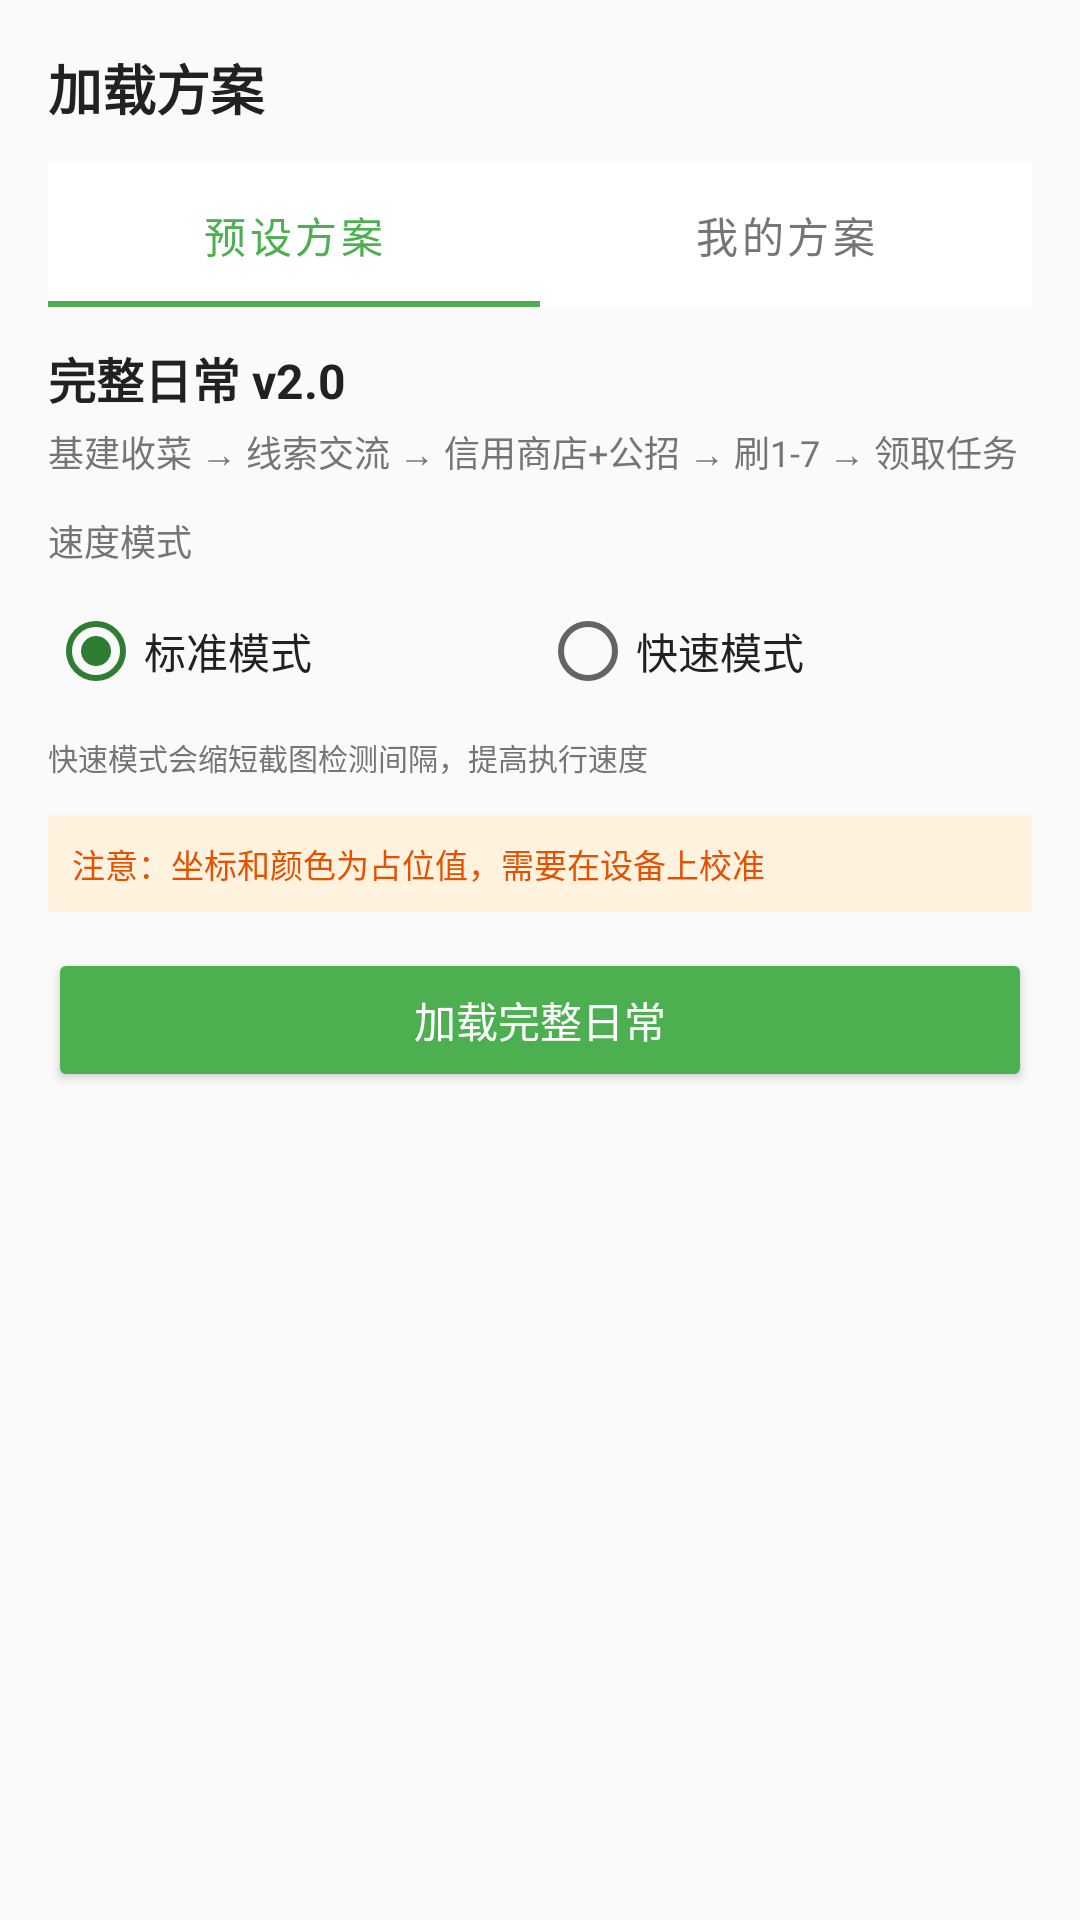

The Android layout XML behind this screen, and the referenced resources:
<!-- AndroidManifest.xml: application theme Theme.ArknightsAutoClicker -->
<!-- res/layout/dialog_load_scheme.xml -->
<?xml version="1.0" encoding="utf-8"?>
<LinearLayout xmlns:android="http://schemas.android.com/apk/res/android"
    xmlns:app="http://schemas.android.com/apk/res-auto"
    android:layout_width="match_parent"
    android:layout_height="wrap_content"
    android:orientation="vertical"
    android:padding="16dp">

    <TextView
        android:layout_width="match_parent"
        android:layout_height="wrap_content"
        android:text="加载方案"
        android:textColor="@color/text_primary"
        android:textSize="18sp"
        android:textStyle="bold" />

    
    <com.google.android.material.tabs.TabLayout
        android:id="@+id/tabLayout"
        android:layout_width="match_parent"
        android:layout_height="wrap_content"
        android:layout_marginTop="12dp"
        app:tabMode="fixed"
        app:tabGravity="fill"
        app:tabSelectedTextColor="@color/primary"
        app:tabTextColor="@color/text_secondary"
        app:tabIndicatorColor="@color/primary">

        <com.google.android.material.tabs.TabItem
            android:layout_width="wrap_content"
            android:layout_height="wrap_content"
            android:text="预设方案" />

        <com.google.android.material.tabs.TabItem
            android:layout_width="wrap_content"
            android:layout_height="wrap_content"
            android:text="我的方案" />
    </com.google.android.material.tabs.TabLayout>

    
    <LinearLayout
        android:id="@+id/layoutDailyScheme"
        android:layout_width="match_parent"
        android:layout_height="wrap_content"
        android:orientation="vertical"
        android:layout_marginTop="12dp"
        android:visibility="visible">
        
        
        <TextView
            android:layout_width="match_parent"
            android:layout_height="wrap_content"
            android:text="完整日常 v2.0"
            android:textColor="@color/text_primary"
            android:textSize="16sp"
            android:textStyle="bold" />
        
        <TextView
            android:layout_width="match_parent"
            android:layout_height="wrap_content"
            android:layout_marginTop="4dp"
            android:text="基建收菜 → 线索交流 → 信用商店+公招 → 刷1-7 → 领取任务"
            android:textColor="@color/text_secondary"
            android:textSize="12sp" />
        
        
        <TextView
            android:layout_width="match_parent"
            android:layout_height="wrap_content"
            android:layout_marginTop="12dp"
            android:text="速度模式"
            android:textColor="@color/text_secondary"
            android:textSize="12sp" />
        
        <RadioGroup
            android:id="@+id/rgSpeedMode"
            android:layout_width="match_parent"
            android:layout_height="wrap_content"
            android:orientation="horizontal"
            android:layout_marginTop="4dp">
            
            <RadioButton
                android:id="@+id/rbNormal"
                android:layout_width="0dp"
                android:layout_height="wrap_content"
                android:layout_weight="1"
                android:text="标准模式"
                android:textColor="@color/text_primary"
                android:checked="true" />
            
            <RadioButton
                android:id="@+id/rbFast"
                android:layout_width="0dp"
                android:layout_height="wrap_content"
                android:layout_weight="1"
                android:text="快速模式"
                android:textColor="@color/text_primary" />
        </RadioGroup>
        
        <TextView
            android:layout_width="match_parent"
            android:layout_height="wrap_content"
            android:layout_marginTop="4dp"
            android:text="快速模式会缩短截图检测间隔，提高执行速度"
            android:textColor="@color/text_secondary"
            android:textSize="10sp" />
        
        
        <TextView
            android:layout_width="match_parent"
            android:layout_height="wrap_content"
            android:layout_marginTop="12dp"
            android:padding="8dp"
            android:background="#FFF3E0"
            android:text="注意：坐标和颜色为占位值，需要在设备上校准"
            android:textColor="#E65100"
            android:textSize="11sp" />
        
        <Button
            android:id="@+id/btnLoadDailyScheme"
            android:layout_width="match_parent"
            android:layout_height="wrap_content"
            android:layout_marginTop="12dp"
            android:text="加载完整日常"
            android:textColor="@android:color/white"
            android:backgroundTint="@color/primary" />
    </LinearLayout>

    
    <TextView
        android:id="@+id/tvEmptyHint"
        android:layout_width="match_parent"
        android:layout_height="wrap_content"
        android:layout_marginTop="24dp"
        android:gravity="center"
        android:text="@string/scheme_empty"
        android:textColor="@color/text_secondary"
        android:visibility="gone" />

    <androidx.recyclerview.widget.RecyclerView
        android:id="@+id/rvSchemes"
        android:layout_width="match_parent"
        android:layout_height="wrap_content"
        android:layout_marginTop="8dp"
        android:maxHeight="300dp" />

</LinearLayout>
<!-- resources referenced by this layout -->
<resources>
  <color name="primary">#4CAF50</color>
  <color name="text_primary">#212121</color>
  <color name="text_secondary">#757575</color>
  <string name="scheme_empty">暂无保存的方案</string>
  <style name="Theme.ArknightsAutoClicker" parent="Theme.MaterialComponents.DayNight.NoActionBar">
          <item name="colorPrimary">@color/primary</item>
          <item name="colorPrimaryDark">@color/primary_dark</item>
          <item name="colorAccent">@color/accent</item>
          <item name="android:statusBarColor">@color/primary</item>
          <item name="android:navigationBarColor">@color/surface</item>
          <item name="android:windowBackground">@color/background</item>
      </style>
  <color name="primary_dark">#388E3C</color>
  <color name="accent">#2E7D32</color>
  <color name="surface">#FFFFFF</color>
  <color name="background">#FAFAFA</color>
</resources>
